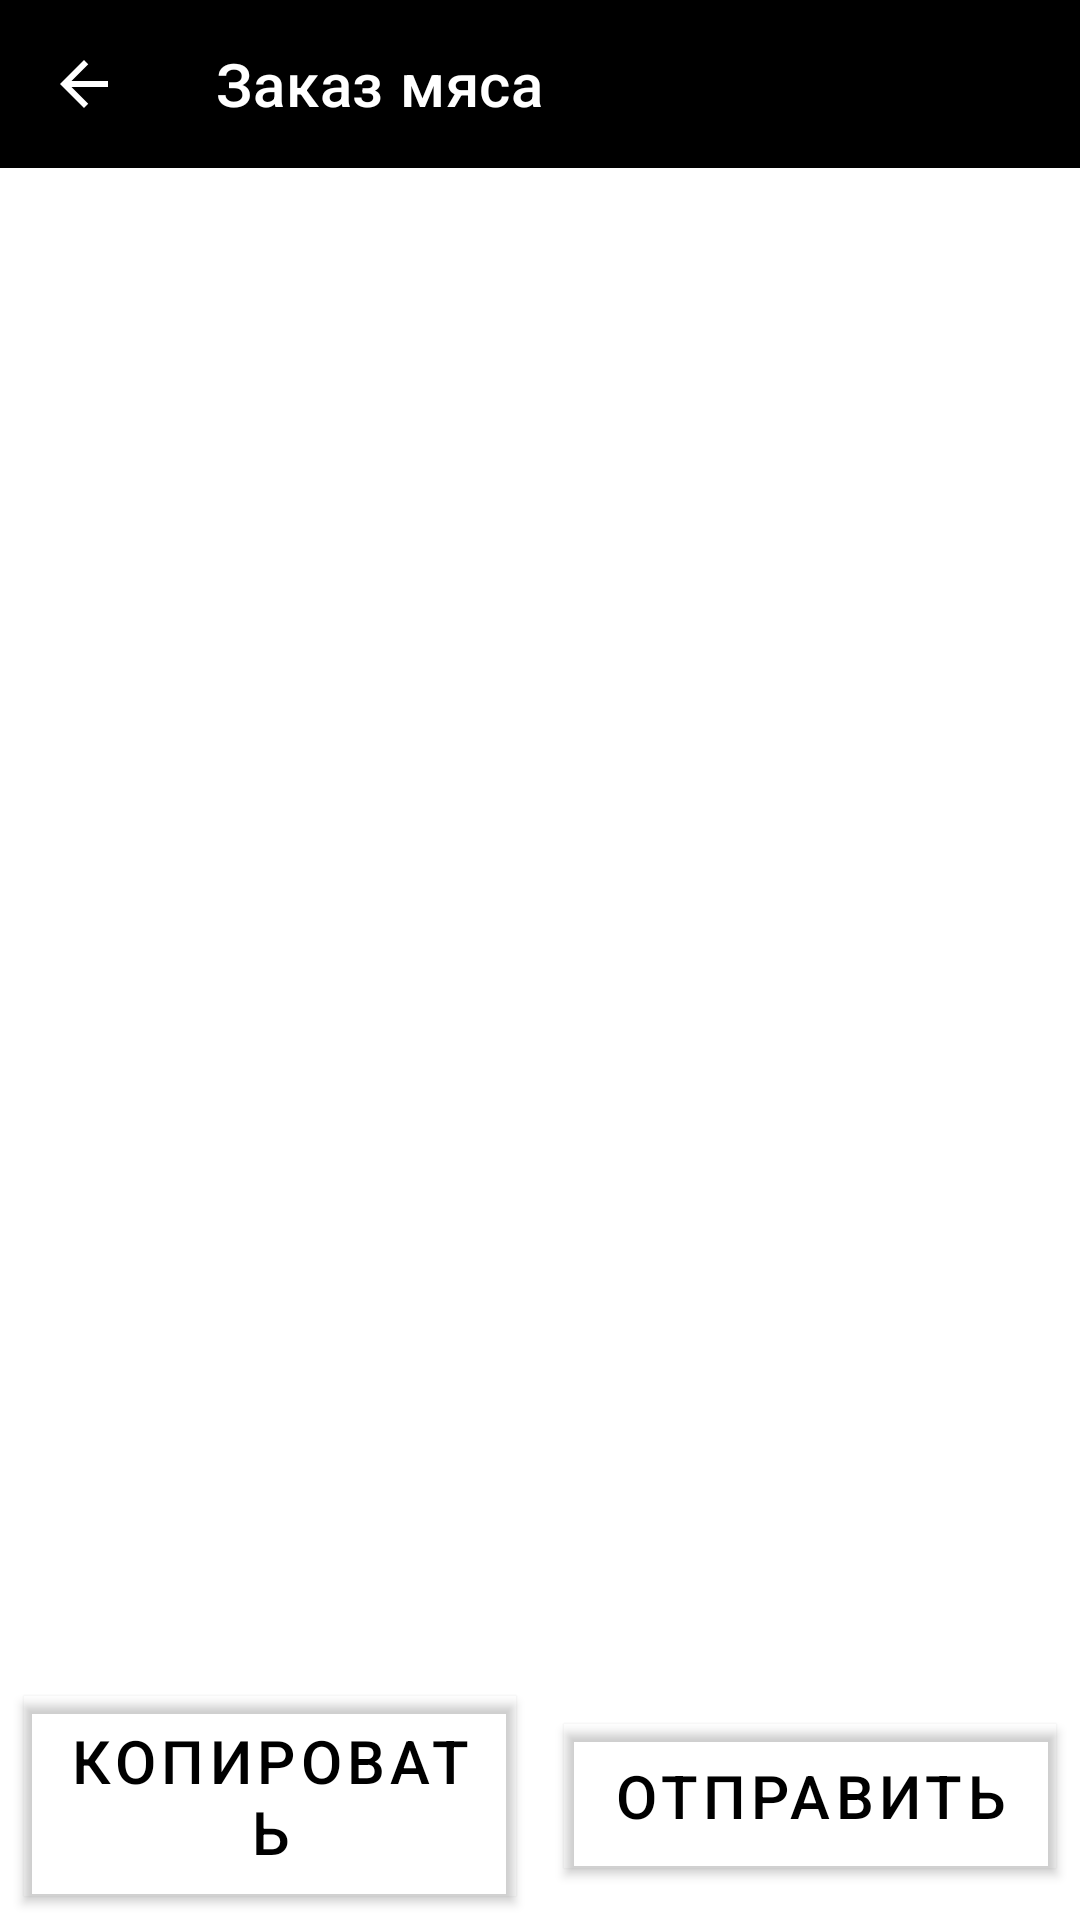

This screen was rendered from an Android layout file. Write that file and the resources it references.
<!-- AndroidManifest.xml: application theme Theme.MeatOrder -->
<!-- res/layout/fragment_order4.xml -->
<?xml version="1.0" encoding="utf-8"?>

<androidx.constraintlayout.widget.ConstraintLayout
    xmlns:android="http://schemas.android.com/apk/res/android"
    xmlns:app="http://schemas.android.com/apk/res-auto"
    android:layout_width="match_parent"
    android:layout_height="match_parent"
    android:background="@android:color/white">

    <include
        android:id="@+id/header"
        layout="@layout/header"
        android:layout_width="0dp"
        android:layout_height="wrap_content"
        app:layout_constraintTop_toTopOf="parent"
        app:layout_constraintStart_toStartOf="parent"
        app:layout_constraintEnd_toEndOf="parent" />

    <ScrollView
        android:layout_width="0dp"
        android:layout_height="0dp"
        app:layout_constraintTop_toBottomOf="@id/header"
        app:layout_constraintBottom_toTopOf="@id/llBottom"
        app:layout_constraintStart_toStartOf="parent"
        app:layout_constraintEnd_toEndOf="parent">

        <TextView
            android:id="@+id/tvFinalText"
            android:layout_width="match_parent"
            android:layout_height="wrap_content"
            android:padding="16dp"
            android:textSize="16sp" />
    </ScrollView>

    <LinearLayout
        android:id="@+id/llBottom"
        android:layout_width="0dp"
        android:layout_height="wrap_content"
        android:orientation="horizontal"
        app:layout_constraintBottom_toBottomOf="parent"
        app:layout_constraintStart_toStartOf="parent"
        app:layout_constraintEnd_toEndOf="parent"
        android:gravity="center">

        <Button
            android:id="@+id/btnCopy"
            style="@style/MeatButton"
            android:text="Копировать"
            android:layout_width="0dp"
            android:layout_weight="1"
            android:layout_height="wrap_content" />

        <Button
            android:id="@+id/btnSend"
            style="@style/MeatButton"
            android:text="Отправить"
            android:layout_width="0dp"
            android:layout_weight="1"
            android:layout_height="wrap_content" />
    </LinearLayout>
</androidx.constraintlayout.widget.ConstraintLayout>
<!-- res/layout/header.xml (included above) -->
<androidx.appcompat.widget.Toolbar
    xmlns:android="http://schemas.android.com/apk/res/android"
    xmlns:app="http://schemas.android.com/apk/res-auto"
    android:id="@+id/header"
    android:layout_width="match_parent"
    android:layout_height="56dp"
    android:background="@color/header_bg"
    app:titleTextColor="@color/white"
    app:title="Заказ мяса"
    android:gravity="center"
    app:contentInsetStart="0dp"
    app:contentInsetEnd="0dp"
    app:navigationIcon="@drawable/ic_arrow_back"
    app:navigationIconTint="@color/white">
</androidx.appcompat.widget.Toolbar>
<!-- resources referenced by this layout -->
<resources>
  <color name="header_bg">#000000</color>
  <color name="white">#FFFFFFFF</color>
  <!-- drawable ic_arrow_back (drawable) -->
  <vector xmlns:android="http://schemas.android.com/apk/res/android"
      android:width="24dp"
      android:height="24dp"
      android:viewportWidth="24"
      android:viewportHeight="24">
    <path
        android:fillColor="#FFFFFF"
        android:pathData="M20,11H7.83l5.59,-5.59L12,4l-8,8 8,8 1.41,-1.41L7.83,13H20v-2z"/>
  </vector>
  <style name="MeatButton" parent="Widget.MaterialComponents.Button.OutlinedButton">
          <item name="android:textColor">#000000</item>
          <item name="android:background">#FFFFFF</item>
          <item name="cornerRadius">8dp</item>
          <item name="strokeColor">#000000</item>
          <item name="strokeWidth">2dp</item>
          <item name="android:textSize">20sp</item>
          <item name="android:padding">8dp</item>
          <item name="android:layout_margin">8dp</item>
          
          <item name="rippleColor">#33000000</item>
          
          <item name="android:elevation">2dp</item>
          <item name="android:stateListAnimator">@null</item>
      </style>
  <style name="Theme.MeatOrder" parent="Theme.MaterialComponents.Light.NoActionBar">
          <item name="colorPrimary">#000000</item>
          <item name="colorOnPrimary">#FFFFFF</item>
      </style>
</resources>
